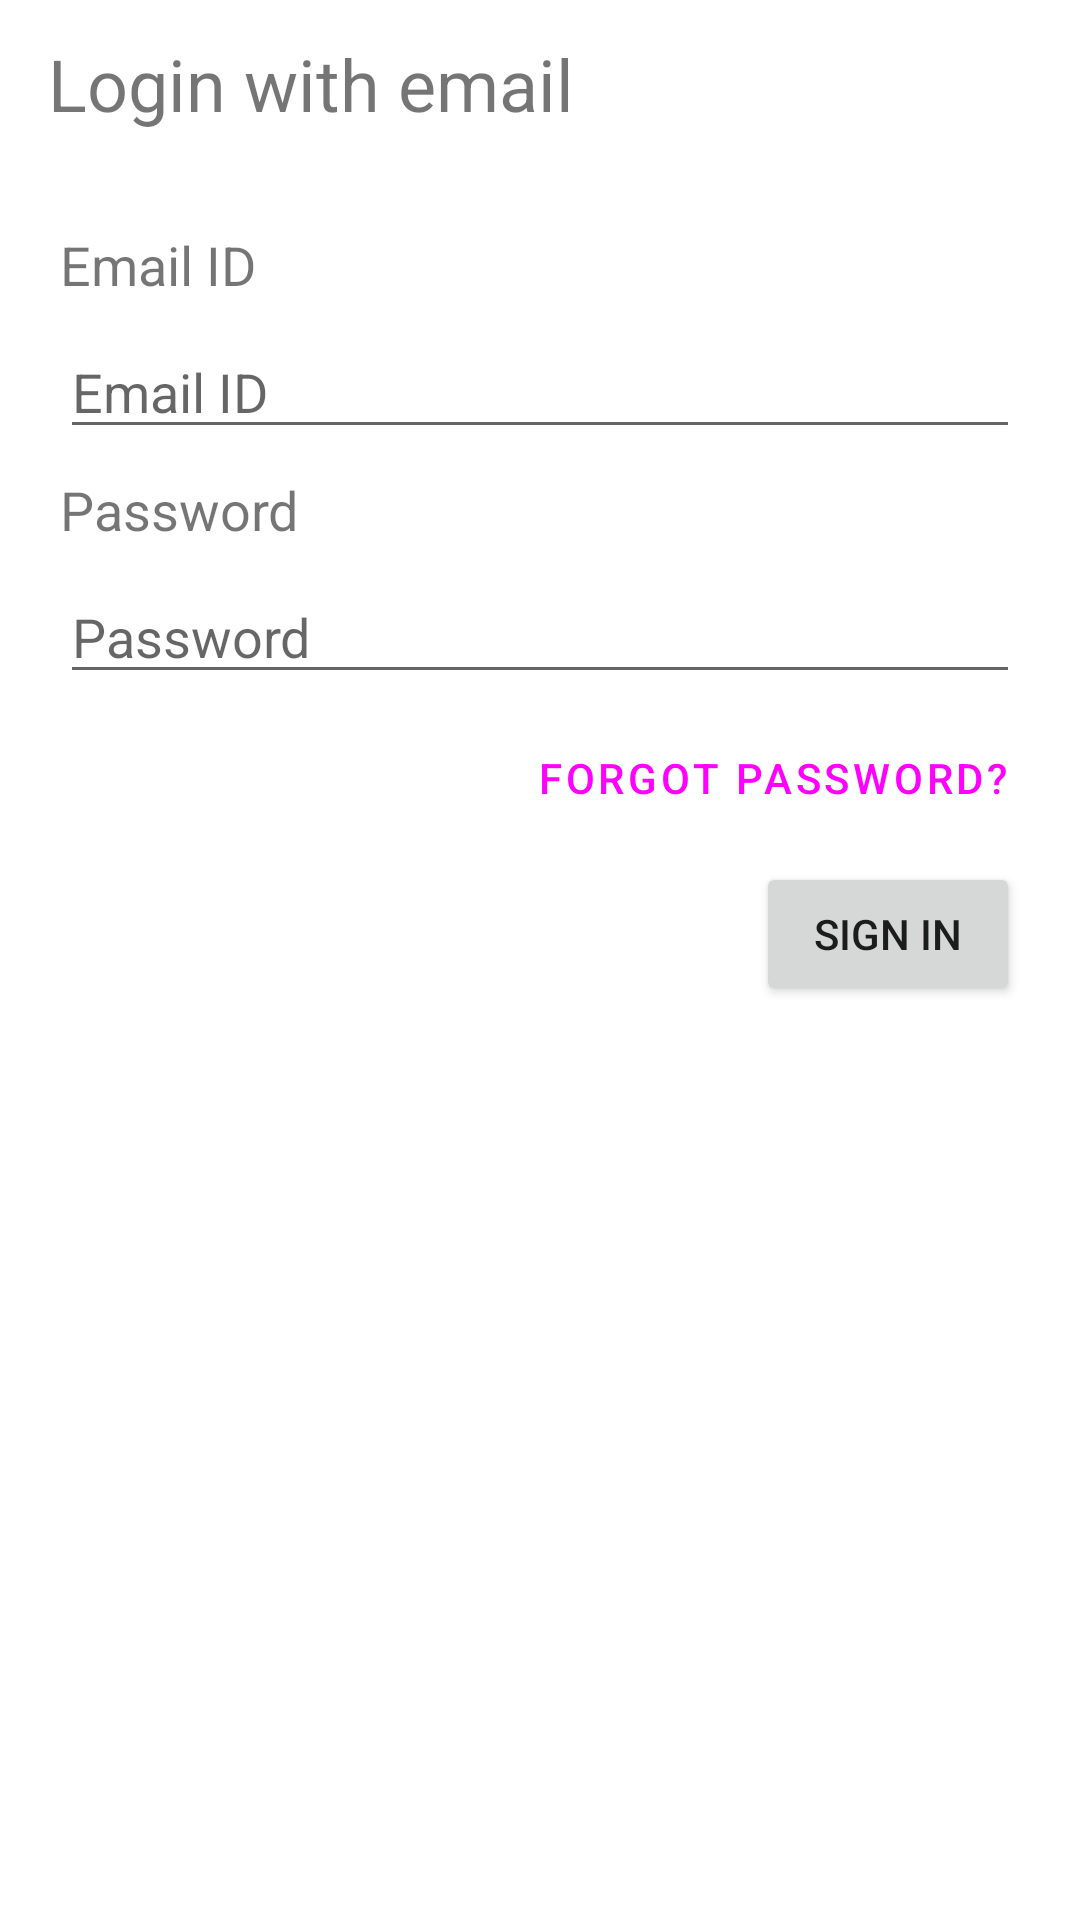

Reconstruct the res/layout file that produces this screen, plus the resources it refers to.
<!-- AndroidManifest.xml: application theme Theme.CoreReview.NoActionBar -->
<!-- res/layout/activity_login_with_email.xml -->
<?xml version="1.0" encoding="utf-8"?>
<androidx.constraintlayout.widget.ConstraintLayout xmlns:android="http://schemas.android.com/apk/res/android"
    xmlns:app="http://schemas.android.com/apk/res-auto"
    xmlns:tools="http://schemas.android.com/tools"
    android:layout_width="match_parent"
    android:layout_height="match_parent"
    tools:context=".login.LoginWithEmailActivity">

    <com.google.android.material.appbar.AppBarLayout
        android:id="@+id/AppBar"
        android:layout_width="match_parent"
        android:layout_height="wrap_content"
        app:layout_constraintTop_toTopOf="parent"
        android:background="@color/amber_500">

        <androidx.appcompat.widget.Toolbar
            android:layout_width="match_parent"
            android:layout_height="wrap_content">

            <TextView
                android:layout_width="wrap_content"
                android:layout_height="wrap_content"
                android:text="@string/login_title"
                android:textSize="24sp"/>

        </androidx.appcompat.widget.Toolbar>

    </com.google.android.material.appbar.AppBarLayout>

    <LinearLayout
        android:id="@+id/LinearLayout"
        android:layout_width="match_parent"
        android:layout_height="wrap_content"
        android:orientation="vertical"
        android:gravity="center"
        android:padding="@dimen/marginDouble"
        app:layout_constraintTop_toBottomOf="@+id/AppBar">

        <TextView
            android:layout_width="match_parent"
            android:layout_height="wrap_content"
            android:text="@string/email_id"
            android:layout_margin="@dimen/marginHalf"
            android:layout_marginVertical="@dimen/margin"
            android:textSize="18sp"/>

        <com.google.android.material.textfield.TextInputEditText
            android:id="@+id/email_address"
            android:layout_width="match_parent"
            android:layout_height="wrap_content"
            android:layout_margin="@dimen/marginHalf"
            android:layout_marginVertical="@dimen/margin"
            android:hint="@string/email_id"
            android:inputType="textEmailAddress"
            android:imeOptions="actionNext" />

        <TextView
            android:layout_width="match_parent"
            android:layout_height="wrap_content"
            android:text="@string/password"
            android:layout_margin="@dimen/marginHalf"
            android:layout_marginVertical="@dimen/margin"
            android:textSize="18sp"/>

        <com.google.android.material.textfield.TextInputEditText
            android:id="@+id/password"
            android:layout_width="match_parent"
            android:layout_height="wrap_content"
            android:layout_margin="@dimen/marginHalf"
            android:layout_marginVertical="@dimen/margin"
            android:hint="@string/password"
            android:inputType="textPassword"
            android:imeOptions="actionDone" />

        <Button
            android:id="@+id/forgot_password"
            android:layout_width="wrap_content"
            android:layout_height="wrap_content"
            style="@style/Widget.MaterialComponents.Button.TextButton"
            android:text="@string/forgot_password"
            android:layout_gravity="end"/>

        <Button
            android:id="@+id/sign_in_button"
            android:layout_width="wrap_content"
            android:layout_height="wrap_content"
            android:text="@string/sign_in"
            android:layout_margin="@dimen/marginHalf"
            android:layout_marginVertical="@dimen/margin"
            android:layout_gravity="end"/>
    </LinearLayout>

</androidx.constraintlayout.widget.ConstraintLayout>
<!-- resources referenced by this layout -->
<resources>
  <dimen name="margin">8dp</dimen>
  <dimen name="marginDouble">16dp</dimen>
  <dimen name="marginHalf">4dp</dimen>
  <string name="email_id">Email ID</string>
  <string name="forgot_password">Forgot password?</string>
  <string name="login_title">Login with email</string>
  <string name="password">Password</string>
  <string name="sign_in">Sign in</string>
  <style name="Theme.CoreReview.NoActionBar" parent="Theme.CoreReview">
          <item name="windowActionBar">false</item>
          <item name="windowNoTitle">true</item>
          <item name="android:statusBarColor">@color/amber_700</item>
      </style>
  <style name="Theme.CoreReview" parent="Theme.MaterialComponents.DayNight">
          
          <item name="colorPrimary">@color/amber_500</item>
          <item name="colorPrimaryVariant">@color/amber_700</item>
          <item name="colorOnPrimary">@color/black</item>
          
          <item name="colorSecondary">@color/blue_500</item>
          <item name="colorSecondaryVariant">@color/blue_700</item>
          <item name="colorOnSecondary">@color/white</item>
          
      </style>
  <color name="black">#FF000000</color>
  <color name="white">#FFFFFFFF</color>
</resources>
